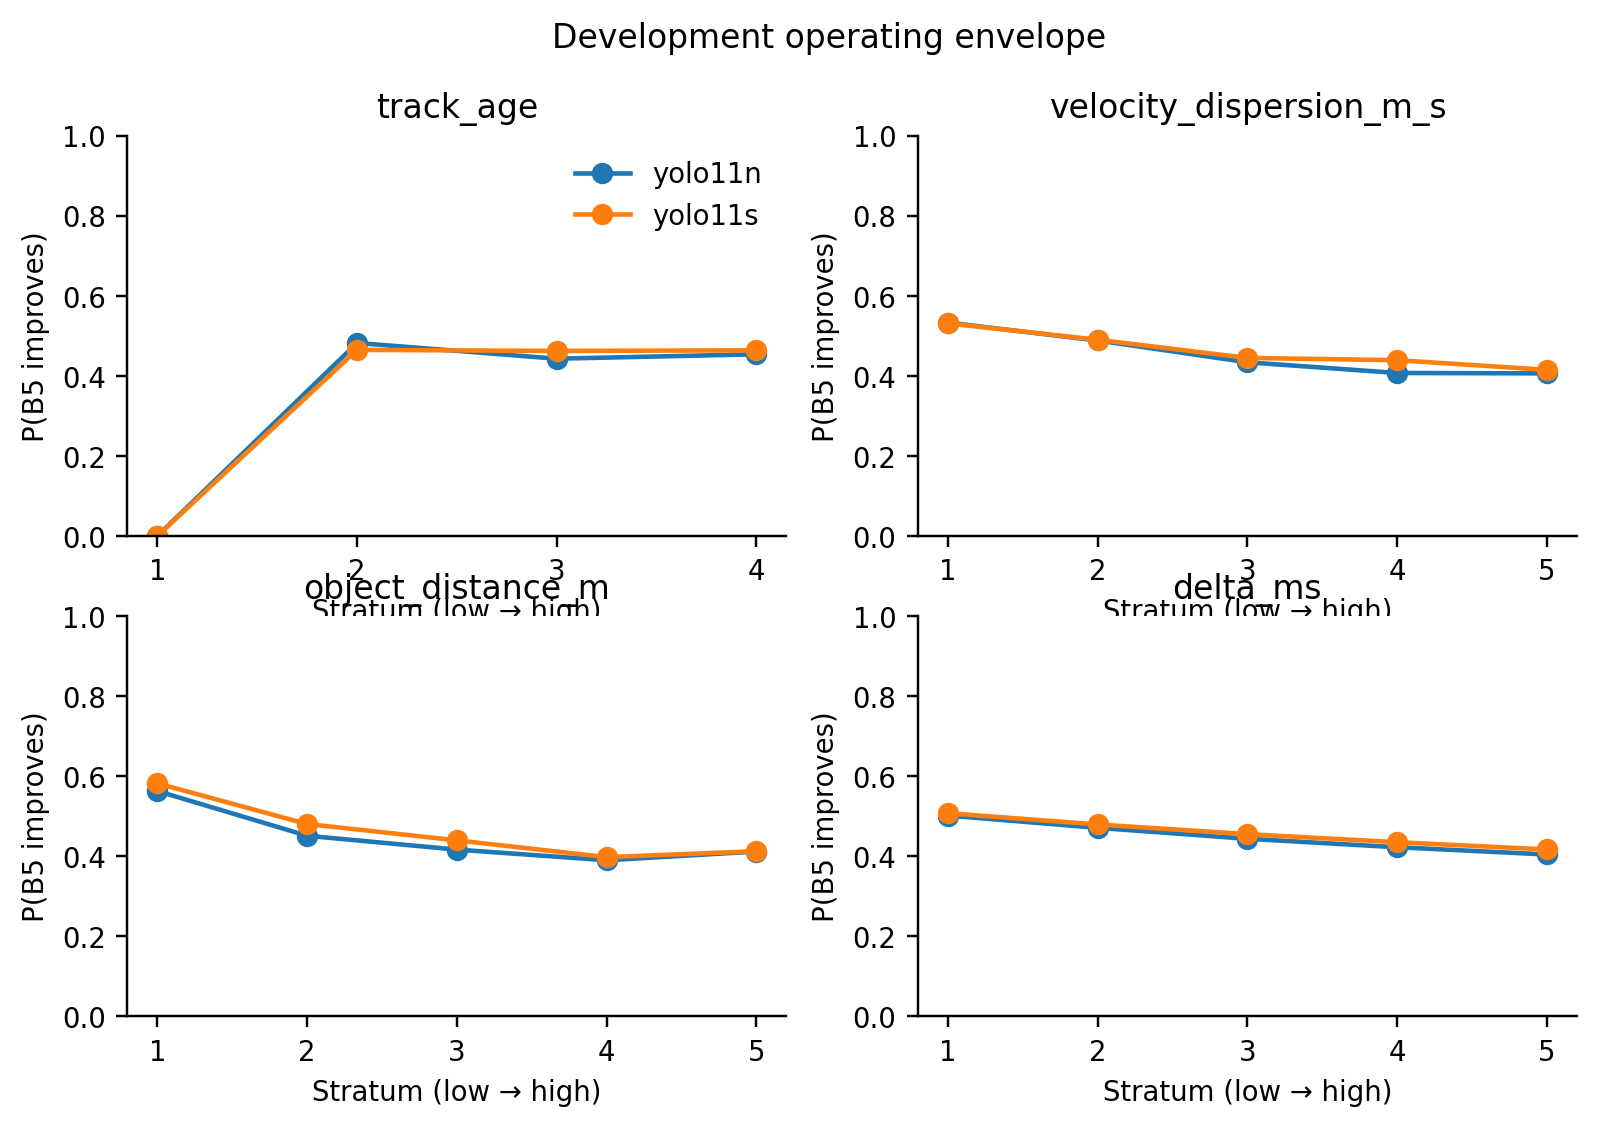

The data file committed next to this chart (first rows):
detector, bin, objects, benefit_probability, median_delta_harm, variable, object_class
yolo11n, 100, 92152, 0.5016, -1.57655787994e-06, delta_ms, 
yolo11n, 200, 90870, 0.4709, 5.91106824186e-05, delta_ms, 
yolo11n, 300, 89334, 0.4436, 0.000251, delta_ms, 
yolo11n, 400, 87733, 0.4225, 0.0005344, delta_ms, 
yolo11n, 500, 86109, 0.4044, 0.0008898, delta_ms, 
yolo11s, 100, 111123, 0.5074, -6.78614281447e-06, delta_ms, 
yolo11s, 200, 109576, 0.4793, 1.92373807957e-05, delta_ms, 
yolo11s, 300, 107784, 0.4551, 0.0001364, delta_ms, 
yolo11s, 400, 105895, 0.4351, 0.0003269, delta_ms, 
yolo11s, 500, 103966, 0.4168, 0.0005817, delta_ms, 
yolo11n, (1.9800000000000002, 22.034], 96689, 0.5628, -0.0005122, object_distance_m, 
yolo11n, (22.034, 34.263], 93026, 0.4511, 0.000227, object_distance_m, 
yolo11n, (34.263, 49.305], 90024, 0.4165, 0.0003927, object_distance_m, 
yolo11n, (49.305, 73.832], 86489, 0.39, 0.0004211, object_distance_m, 
yolo11n, (73.832, 219.413], 79970, 0.4117, 0.0001534, object_distance_m, 
yolo11s, (1.9800000000000002, 22.034], 100221, 0.5819, -0.0006157, object_distance_m, 
yolo11s, (22.034, 34.263], 103881, 0.4804, 5.48921386836e-05, object_distance_m, 
yolo11s, (34.263, 49.305], 106891, 0.4396, 0.0002271, object_distance_m, 
yolo11s, (49.305, 73.832], 110414, 0.3977, 0.0003154, object_distance_m, 
yolo11s, (73.832, 219.413], 116937, 0.4125, 0.0001066, object_distance_m, 
yolo11n, 1, 4304, 0, 0, track_age, 
yolo11n, 2, 3628, 0.4818, 1.95562505628e-05, track_age, 
yolo11n, 3, 3796, 0.4426, 0.0002366, track_age, 
yolo11n, 4, 434470, 0.4537, 0.000185, track_age, 
yolo11s, 1, 4626, 0, 0, track_age, 
yolo11s, 2, 4100, 0.4646, 5.41567935223e-05, track_age, 
yolo11s, 3, 4574, 0.462, 0.0001064, track_age, 
yolo11s, 4, 525044, 0.4635, 0.0001017, track_age, 
yolo11n, (-0.001, 3.025], 89220, 0.5326, -0.0001109, velocity_dispersion_m_s, 
yolo11n, (3.025, 7.733], 89199, 0.488, 6.34269097355e-05, velocity_dispersion_m_s, 
yolo11n, (7.733, 13.903], 87630, 0.4337, 0.0003882, velocity_dispersion_m_s, 
yolo11n, (13.903, 31.028], 88886, 0.4069, 0.000594, velocity_dispersion_m_s, 
yolo11n, (31.028, 3115.551], 86959, 0.4059, 0.0002399, velocity_dispersion_m_s, 
yolo11s, (-0.001, 3.025], 105905, 0.5307, -9.65170381787e-05, velocity_dispersion_m_s, 
yolo11s, (3.025, 7.733], 105921, 0.4899, 4.36356251958e-05, velocity_dispersion_m_s, 
yolo11s, (7.733, 13.903], 107492, 0.4445, 0.0002558, velocity_dispersion_m_s, 
yolo11s, (13.903, 31.028], 106236, 0.4389, 0.0003208, velocity_dispersion_m_s, 
yolo11s, (31.028, 3115.551], 108164, 0.4147, 0.0001162, velocity_dispersion_m_s, 
